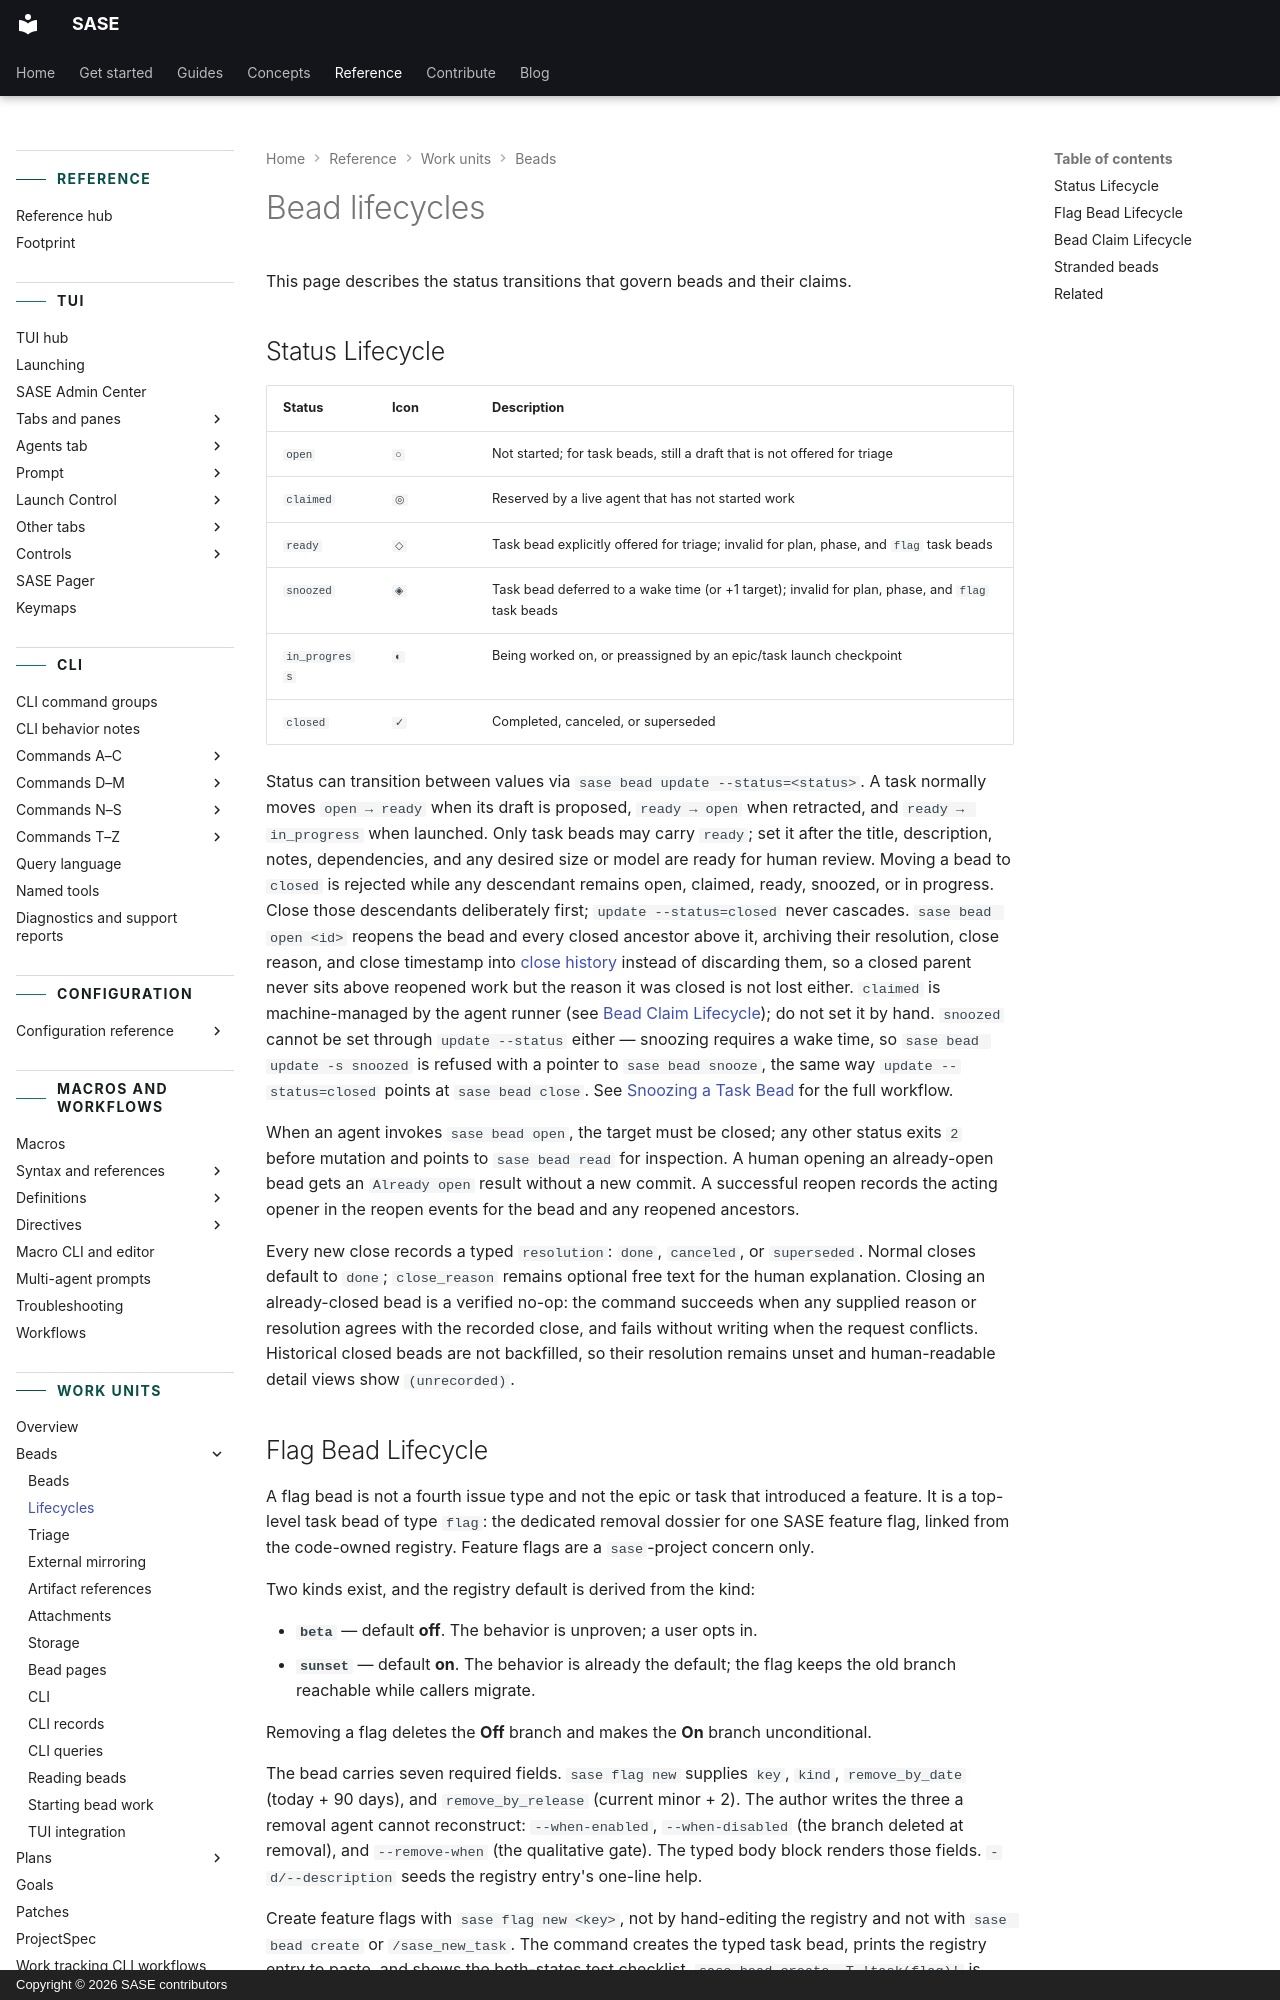

repository: sase-org/sase · page: reference/work-units/bead-lifecycles/index.html · generator: mkdocs · copyright: Copyright © 2026 SASE contributors

---
title: Bead lifecycles
description:
  The status transitions for SASE beads, flag beads, bead claims, and stranded work.
---

# Bead lifecycles

This page describes the status transitions that govern beads and their claims.

## Status Lifecycle

| Status        | Icon | Description                                                                                      |
| ------------- | ---- | ------------------------------------------------------------------------------------------------ |
| `open`        | `○`  | Not started; for task beads, still a draft that is not offered for triage                        |
| `claimed`     | `◎`  | Reserved by a live agent that has not started work                                               |
| `ready`       | `◇`  | Task bead explicitly offered for triage; invalid for plan, phase, and `flag` task beads          |
| `snoozed`     | `◈`  | Task bead deferred to a wake time (or +1 target); invalid for plan, phase, and `flag` task beads |
| `in_progress` | `◐`  | Being worked on, or preassigned by an epic/task launch checkpoint                                |
| `closed`      | `✓`  | Completed, canceled, or superseded                                                               |

Status can transition between values via `sase bead update --status=<status>`. A task
normally moves `open → ready` when its draft is proposed, `ready → open` when retracted,
and `ready → in_progress` when launched. Only task beads may carry `ready`; set it after
the title, description, notes, dependencies, and any desired size or model are ready for
human review. Moving a bead to `closed` is rejected while any descendant remains open,
claimed, ready, snoozed, or in progress. Close those descendants deliberately first;
`update --status=closed` never cascades. `sase bead open <id>` reopens the bead and
every closed ancestor above it, archiving their resolution, close reason, and close
timestamp into [close history](bead-triage.md#close-history) instead of discarding them,
so a closed parent never sits above reopened work but the reason it was closed is not
lost either. `claimed` is machine-managed by the agent runner (see
[Bead Claim Lifecycle](#bead-claim-lifecycle)); do not set it by hand. `snoozed` cannot
be set through `update --status` either — snoozing requires a wake time, so
`sase bead update -s snoozed` is refused with a pointer to `sase bead snooze`, the same
way `update --status=closed` points at `sase bead close`. See
[Snoozing a Task Bead](bead-triage.md#snoozing-a-task-bead) for the full workflow.

When an agent invokes `sase bead open`, the target must be closed; any other status
exits `2` before mutation and points to `sase bead read` for inspection. A human opening
an already-open bead gets an `Already open` result without a new commit. A successful
reopen records the acting opener in the reopen events for the bead and any reopened
ancestors.

Every new close records a typed `resolution`: `done`, `canceled`, or `superseded`.
Normal closes default to `done`; `close_reason` remains optional free text for the human
explanation. Closing an already-closed bead is a verified no-op: the command succeeds
when any supplied reason or resolution agrees with the recorded close, and fails without
writing when the request conflicts. Historical closed beads are not backfilled, so their
resolution remains unset and human-readable detail views show `(unrecorded)`.
